Run: headless pygame with SDL's dummy video driver; simulated clock (each Clock.tick advances the game by its frame time, no real sleeping); random seed 0; keys injected as events and as key.get_pressed() state; no mouse input.
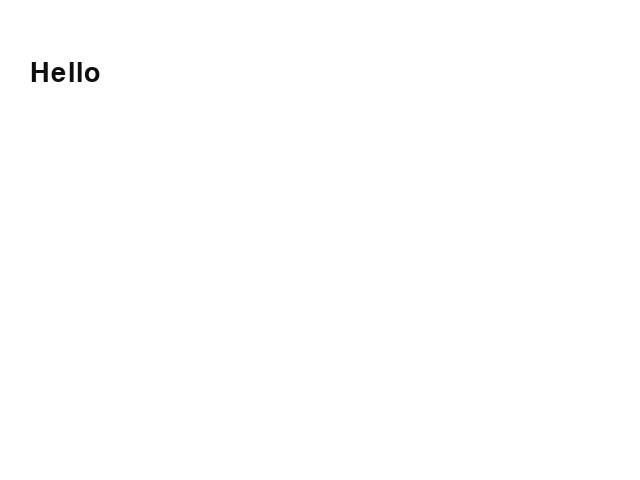
Frame 1 of 4 · flips 1–60 · no input
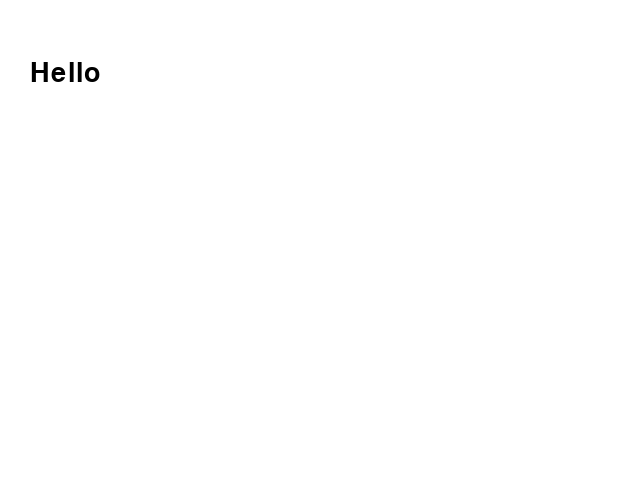
Frame 2 of 4 · flips 61–180 · tapped SPACE, RETURN · held RIGHT (→), D
Frame 3 of 4 · flips 181–300 · held DOWN (↓), S · screen unchanged from frame 2, image omitted
Frame 4 of 4 · flips 301–420 · held LEFT (←), A, UP (↑), W · screen unchanged from frame 3, image omitted

The pygame program that drew these frames:

from pygame import *
import sys
screen = display.set_mode((640,480))
init()
clock = time.Clock()
font = font.SysFont(None, 40)

class FadingButton:
	def __init__(self,text):
		self.orig_surf = font.render(text, True, "black")
		self.txt_surf = self.orig_surf.copy()
		self.alpha_surf = Surface(self.txt_surf.get_size(), SRCALPHA)
		self.alpha = 0 # set to 255 for Fade out
	def FadeIn(self):
		if self.alpha < 255:
			self.alpha = min(self.alpha + 4, 255)
			self.txt_surf = self.orig_surf.copy()
			self.alpha_surf.fill((255, 255, 255, self.alpha))
			self.txt_surf.blit(self.alpha_surf, (0, 0), special_flags=BLEND_RGBA_MULT)
	def FadeOut(self):
		if self.alpha > 0:
			self.alpha = max(self.alpha - 4, 0)
			self.txt_surf = self.orig_surf.copy()
			self.alpha_surf.fill((255, 255, 255, self.alpha))
			self.txt_surf.blit(self.alpha_surf, (0, 0), special_flags=BLEND_RGBA_MULT)
	def update(self,screen):
		screen.blit(self.txt_surf, (30,60))
	

Button1 = FadingButton("Hello")
while True:
	Button1.FadeIn()
	screen.fill((255,255,255))
	Button1.update(screen)
	for e in event.get():
		if e.type == QUIT:
			quit()
			sys.exit()
	display.flip()
	clock.tick(30)
